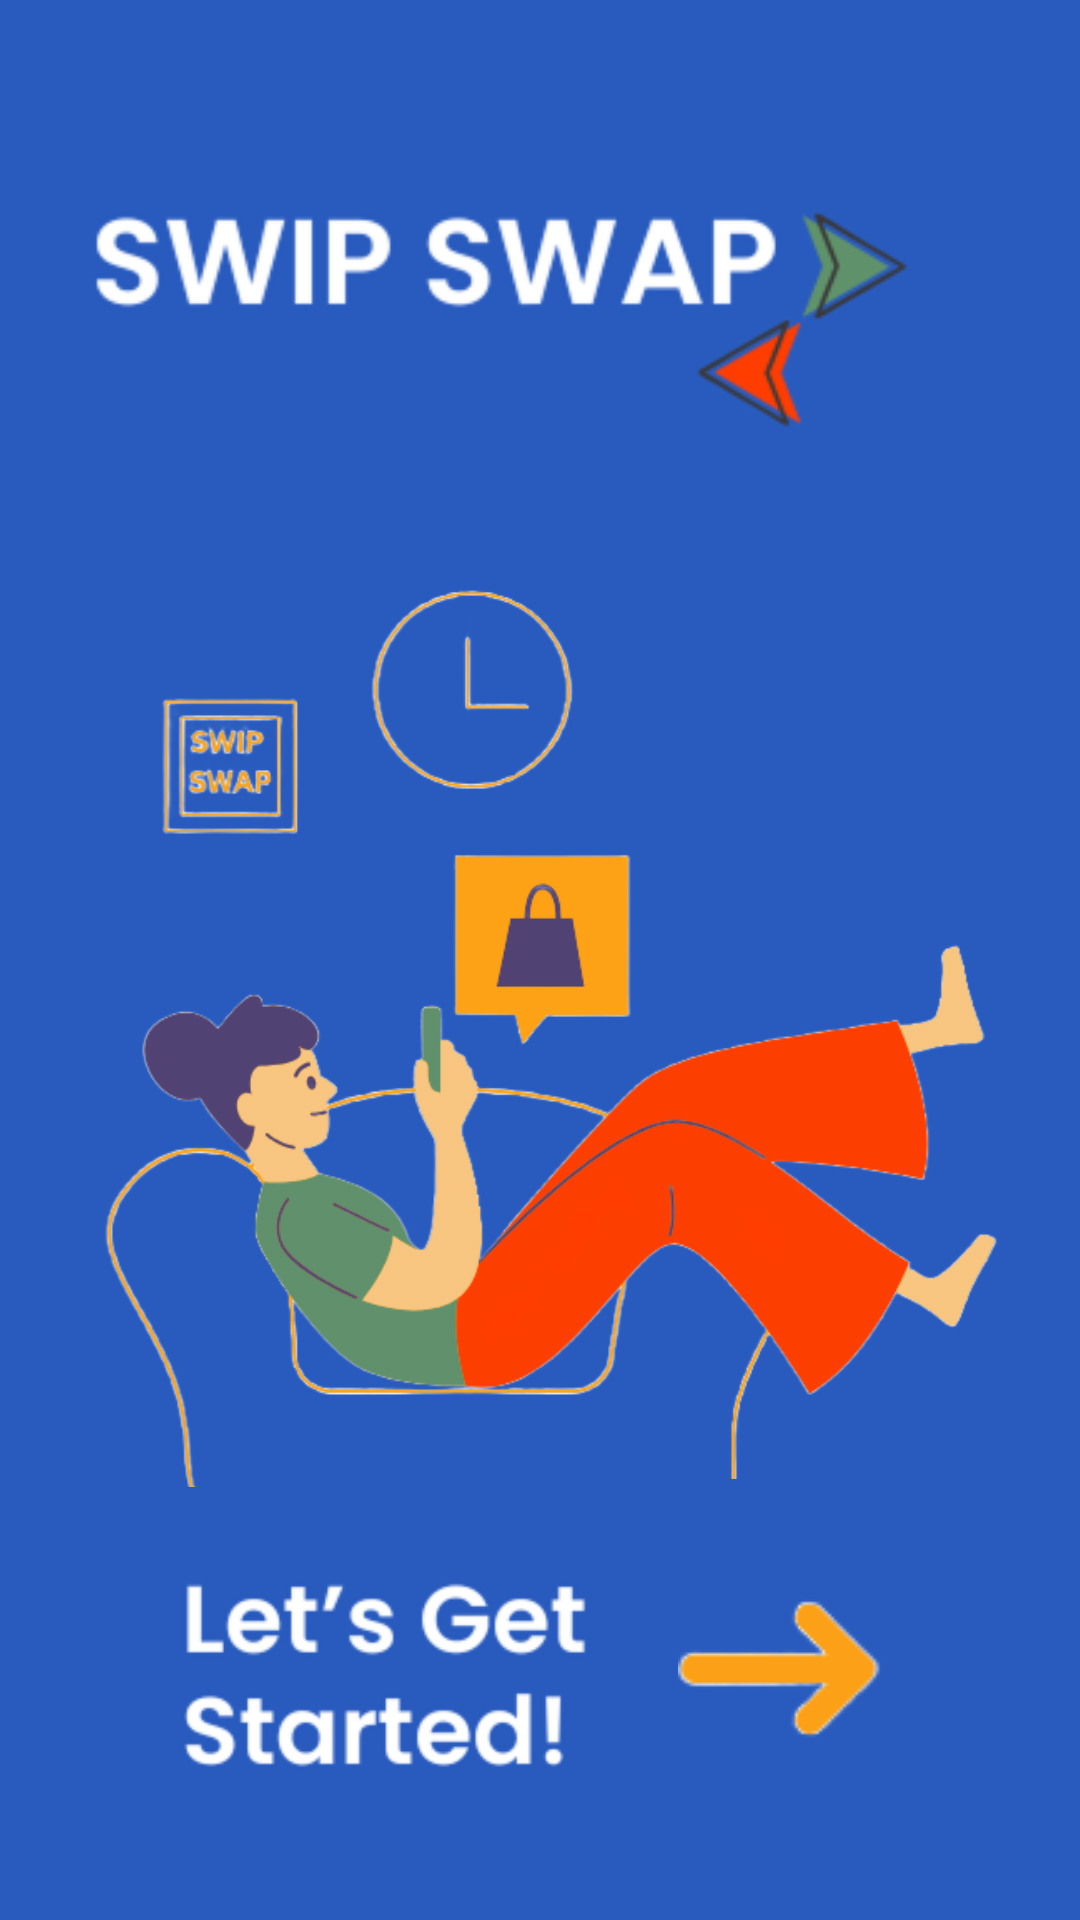

Reconstruct the res/layout file that produces this screen, plus the resources it refers to.
<!-- AndroidManifest.xml: application theme Theme.SwipSwapSamsungFinalProject -->
<!-- res/layout/splash_screen_activity.xml -->
<?xml version="1.0" encoding="utf-8"?>
<androidx.constraintlayout.widget.ConstraintLayout
    xmlns:android="http://schemas.android.com/apk/res/android"
    xmlns:app="http://schemas.android.com/apk/res-auto"
    xmlns:tools="http://schemas.android.com/tools"
    android:layout_width="match_parent"
    android:layout_height="match_parent"
    android:background="@color/primaryBlue"
    tools:context=".SplashScreenActivity">

    <ImageView
        android:id="@+id/tvTitle"
        android:layout_width="386dp"
        android:layout_height="173dp"
        android:layout_marginTop="12dp"
        android:src="@drawable/logo"
        app:layout_constraintEnd_toEndOf="parent"
        app:layout_constraintHorizontal_bias="0.719"
        app:layout_constraintStart_toStartOf="parent"
        app:layout_constraintTop_toTopOf="parent" />

    <ImageView
        android:id="@+id/imgIllustration"
        android:layout_width="358dp"
        android:layout_height="365dp"
        android:layout_marginTop="8dp"
        android:scaleType="fitCenter"
        android:src="@drawable/lets_sstart"
        app:layout_constraintEnd_toEndOf="parent"
        app:layout_constraintHorizontal_bias="0.698"
        app:layout_constraintStart_toStartOf="parent"
        app:layout_constraintTop_toBottomOf="@id/tvTitle" />

    <ImageView
        android:id="@+id/tvGetStarted"
        android:layout_width="211dp"
        android:layout_height="124dp"
        android:layout_marginBottom="24dp"
        android:src="@drawable/lets_go"
        app:layout_constraintBottom_toBottomOf="parent"
        app:layout_constraintEnd_toEndOf="parent"
        app:layout_constraintHorizontal_bias="0.125"
        app:layout_constraintStart_toStartOf="parent" />

    <ImageButton
        android:id="@+id/btnArrow"
        android:layout_width="128dp"
        android:layout_height="127dp"
        android:layout_marginEnd="36dp"
        android:layout_marginBottom="20dp"
        android:contentDescription="Next"
        android:background="@color/primaryBlue"
        android:src="@drawable/bold_row_right_first"
        app:layout_constraintBottom_toBottomOf="parent"
        app:layout_constraintEnd_toEndOf="parent" />

</androidx.constraintlayout.widget.ConstraintLayout>
<!-- resources referenced by this layout -->
<resources>
  <color name="primaryBlue">#295bbe</color>
  <!-- drawable bold_row_right_first: png bitmap (drawable, 1865 bytes) -->
  <!-- drawable lets_go: png bitmap (drawable, 12557 bytes) -->
  <!-- drawable lets_sstart: png bitmap (drawable, 78810 bytes) -->
  <!-- drawable logo: png bitmap (drawable, 14723 bytes) -->
  <style name="Theme.SwipSwapSamsungFinalProject" parent="Base.Theme.SwipSwapSamsungFinalProject" />
  <style name="Base.Theme.SwipSwapSamsungFinalProject" parent="Theme.Material3.DayNight.NoActionBar">
          
          
      </style>
</resources>
